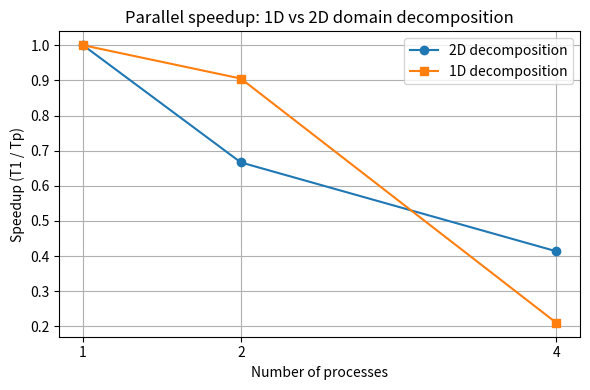
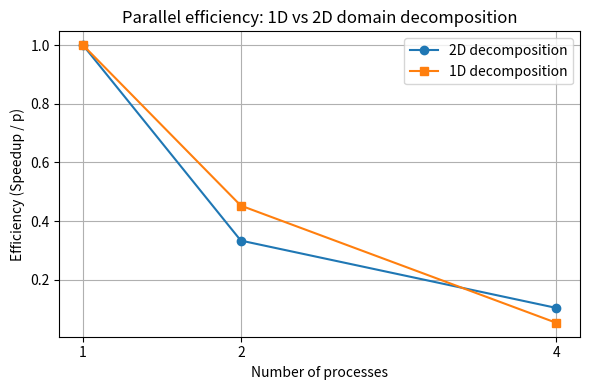

These charts were generated, in order, by the following Python code:
import numpy as np
import matplotlib.pyplot as plt

# ------------------------------------------------
# 1) Your measured times (seconds)
# ------------------------------------------------
procs = np.array([1, 2, 4])

# 2D decomposition times
T_2D = np.array([
    0.036733,  # p = 1
    0.055112,  # p = 2
    0.088805   # p = 4
])

# 1D decomposition times
T_1D = np.array([
    0.045687,  # p = 1
    0.050475,  # p = 2
    0.217445   # p = 4
])

# ------------------------------------------------
# 2) Compute speedup and efficiency
# ------------------------------------------------
S_2D = T_2D[0] / T_2D         # speedup = T1 / Tp
E_2D = S_2D / procs           # efficiency = S / p

S_1D = T_1D[0] / T_1D
E_1D = S_1D / procs

print("2D speedup:", S_2D)
print("2D efficiency:", E_2D)
print("1D speedup:", S_1D)
print("1D efficiency:", E_1D)

# ------------------------------------------------
# 3) Plot speedup
# ------------------------------------------------
plt.figure(figsize=(6,4))
plt.plot(procs, S_2D, marker="o", label="2D decomposition")
plt.plot(procs, S_1D, marker="s", label="1D decomposition")
plt.xlabel("Number of processes")
plt.ylabel("Speedup (T1 / Tp)")
plt.title("Parallel speedup: 1D vs 2D domain decomposition")
plt.xticks(procs)
plt.grid(True)
plt.legend()
plt.tight_layout()
plt.savefig("speedup_1d_vs_2d.png", dpi=200)

# ------------------------------------------------
# 4) Plot efficiency
# ------------------------------------------------
plt.figure(figsize=(6,4))
plt.plot(procs, E_2D, marker="o", label="2D decomposition")
plt.plot(procs, E_1D, marker="s", label="1D decomposition")
plt.xlabel("Number of processes")
plt.ylabel("Efficiency (Speedup / p)")
plt.title("Parallel efficiency: 1D vs 2D domain decomposition")
plt.xticks(procs)
plt.grid(True)
plt.legend()
plt.tight_layout()
plt.savefig("efficiency_1d_vs_2d.png", dpi=200)

plt.show()

